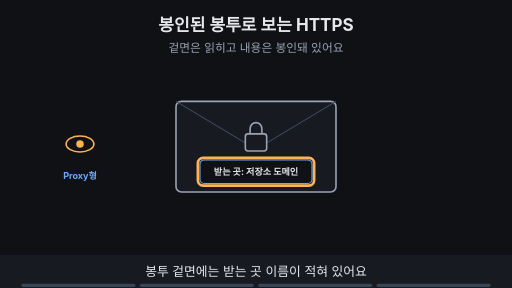
t = 0.00 s
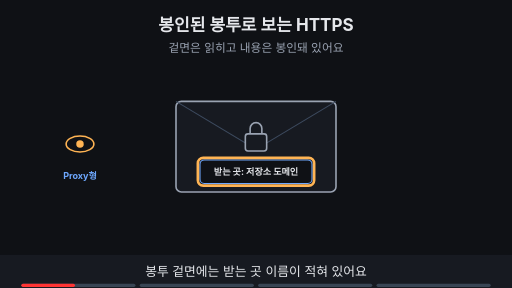
t = 1.88 s
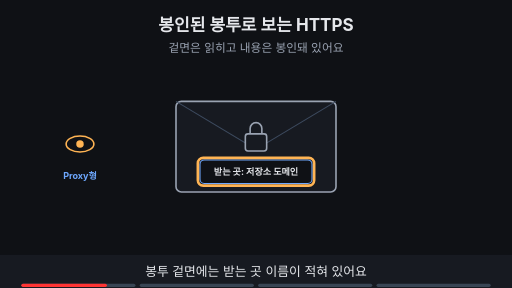
t = 3.00 s
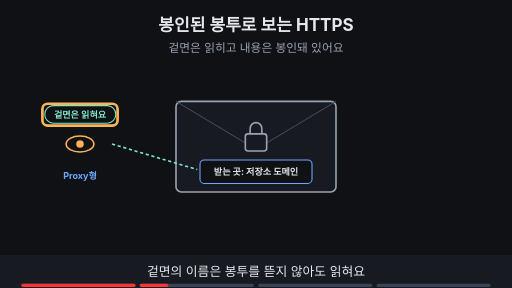
t = 5.00 s
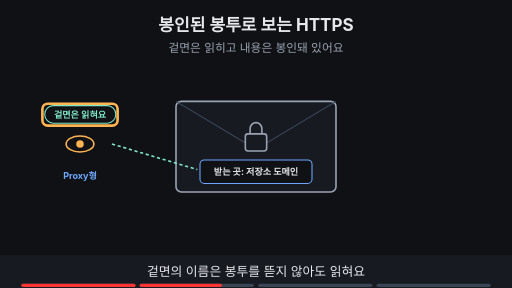
t = 6.88 s
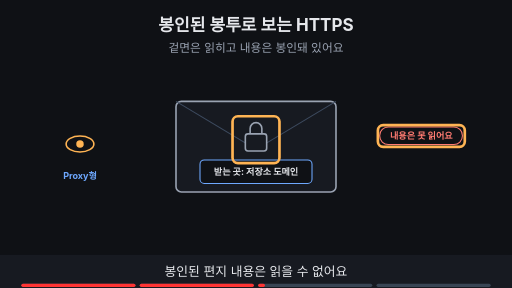
t = 8.24 s

The animated SVG that drew these frames (rendered in a browser with its animation timeline set to each time). Animation: 18 SMIL elements (animate=18); frames cover the first 8.24 s, repeats indefinitely.

<svg xmlns="http://www.w3.org/2000/svg" viewBox="0 0 960 540" width="960" height="540" font-family="-apple-system,'Apple SD Gothic Neo','Segoe UI',sans-serif">
<title>봉인된 봉투로 보는 HTTPS</title>
<rect width="960" height="540" fill="#0f1115"/>
<text x="480" y="58" text-anchor="middle" font-size="32" font-weight="700" fill="#e6e8ec">봉인된 봉투로 보는 HTTPS</text>
<text x="480" y="98" text-anchor="middle" font-size="22" fill="#9aa3b2">겉면은 읽히고 내용은 봉인돼 있어요</text>
<rect x="330" y="190" width="300" height="170" rx="10" fill="#171a21" stroke="#9aa3b2" stroke-width="3"/><line x1="330" y1="190" x2="480" y2="280" stroke="#3d4b60" stroke-width="2"/><line x1="630" y1="190" x2="480" y2="280" stroke="#3d4b60" stroke-width="2"/><rect x="375" y="300" width="210" height="44" rx="8" fill="#0f1115" stroke="#6ea8fe" stroke-width="2"/><text x="480" y="329" text-anchor="middle" font-size="17" font-weight="700" fill="#e6e8ec">받는 곳: 저장소 도메인</text><rect x="460" y="251" width="40" height="32" rx="5" fill="#171a21" stroke="#9aa3b2" stroke-width="3"/><path d="M469 251 v-10 a11 11 0 0 1 22 0 v10" fill="none" stroke="#9aa3b2" stroke-width="3"/><ellipse cx="150" cy="270" rx="26" ry="15" fill="#0f1115" stroke="#ffb454" stroke-width="3"/><circle cx="150" cy="270" r="7" fill="#ffb454"/><text x="150" y="335" text-anchor="middle" font-size="17" font-weight="700" fill="#6ea8fe">Proxy형</text><g></g><g opacity="1"><animate attributeName="opacity" values="1;1;0;0" keyTimes="0;0.235;0.250;1" dur="16s" repeatCount="indefinite"/><rect x="371" y="296" width="218" height="52" rx="10" fill="none" stroke="#ffb454" stroke-width="5"/></g><g opacity="0"><animate attributeName="opacity" values="0;0;1;1;0;0" keyTimes="0;0.250;0.265;0.485;0.500;1" dur="16s" repeatCount="indefinite"/><rect x="84" y="198" width="133" height="33" rx="16" fill="#0f1115" stroke="#7ee7c7" stroke-width="2"/><text x="150" y="221.12" text-anchor="middle" font-size="17" font-weight="700" fill="#7ee7c7">겉면은 읽혀요</text></g><g opacity="0"><animate attributeName="opacity" values="0;0;1;1;0;0" keyTimes="0;0.250;0.265;0.485;0.500;1" dur="16s" repeatCount="indefinite"/><rect x="79.5" y="194.5" width="141" height="41" rx="10" fill="none" stroke="#ffb454" stroke-width="5"/></g><g opacity="0"><animate attributeName="opacity" values="0;0;1;1;0;0" keyTimes="0;0.250;0.265;0.485;0.500;1" dur="16s" repeatCount="indefinite"/><line x1="210" y1="270" x2="370" y2="318" stroke="#7ee7c7" stroke-width="3" stroke-dasharray="6 5"/></g><g opacity="0"><animate attributeName="opacity" values="0;0;1;1;0;0" keyTimes="0;0.500;0.515;0.735;0.750;1" dur="16s" repeatCount="indefinite"/><rect x="712" y="238" width="155" height="33" rx="16" fill="#0f1115" stroke="#ff7b72" stroke-width="2"/><text x="790" y="261.12" text-anchor="middle" font-size="17" font-weight="700" fill="#ff7b72">내용은 못 읽어요</text></g><g opacity="0"><animate attributeName="opacity" values="0;0;1;1;0;0" keyTimes="0;0.500;0.515;0.735;0.750;1" dur="16s" repeatCount="indefinite"/><rect x="708.5" y="234.5" width="163" height="41" rx="10" fill="none" stroke="#ffb454" stroke-width="5"/></g><g opacity="0"><animate attributeName="opacity" values="0;0;1;1" keyTimes="0;0.500;0.515;1" dur="16s" repeatCount="indefinite"/></g><g opacity="0"><animate attributeName="opacity" values="0;0;1;1;0;0" keyTimes="0;0.500;0.515;0.735;0.750;1" dur="16s" repeatCount="indefinite"/><rect x="436.0" y="218.0" width="88" height="88" rx="10" fill="none" stroke="#ffb454" stroke-width="5"/></g><g opacity="0"><animate attributeName="opacity" values="0;0;1;1" keyTimes="0;0.750;0.765;1" dur="16s" repeatCount="indefinite"/><rect x="690" y="260" width="220" height="60" rx="10" fill="#171a21" stroke="#ffb454" stroke-width="3"/><text x="800" y="285" text-anchor="middle" font-size="17" font-weight="700" fill="#ffb454">회사 CA 도장</text><text x="800" y="308" text-anchor="middle" font-size="16" font-weight="700" fill="#e6e8ec">등록해야 다시 봉인해요</text></g><g opacity="0"><animate attributeName="opacity" values="0;0;1;1" keyTimes="0;0.750;0.765;1" dur="16s" repeatCount="indefinite"/><rect x="686" y="256" width="228" height="68" rx="10" fill="none" stroke="#ffb454" stroke-width="5"/></g>
<rect x="0" y="478" width="960" height="62" fill="#171a21"/>
<g opacity="1"><animate attributeName="opacity" values="1;1;0;0" keyTimes="0;0.235;0.250;1" dur="16s" repeatCount="indefinite"/><text x="480" y="518" text-anchor="middle" font-size="24" fill="#e6e8ec">봉투 겉면에는 받는 곳 이름이 적혀 있어요</text></g>
<g opacity="0"><animate attributeName="opacity" values="0;0;1;1;0;0" keyTimes="0;0.250;0.265;0.485;0.500;1" dur="16s" repeatCount="indefinite"/><text x="480" y="518" text-anchor="middle" font-size="24" fill="#e6e8ec">겉면의 이름은 봉투를 뜯지 않아도 읽혀요</text></g>
<g opacity="0"><animate attributeName="opacity" values="0;0;1;1;0;0" keyTimes="0;0.500;0.515;0.735;0.750;1" dur="16s" repeatCount="indefinite"/><text x="480" y="518" text-anchor="middle" font-size="24" fill="#e6e8ec">봉인된 편지 내용은 읽을 수 없어요</text></g>
<g opacity="0"><animate attributeName="opacity" values="0;0;1;1" keyTimes="0;0.750;0.765;1" dur="16s" repeatCount="indefinite"/><text x="480" y="518" text-anchor="middle" font-size="24" fill="#e6e8ec">내용을 보려면 회사 CA 도장을 등록하고 뜯어요</text></g>

<g aria-label="재생 진행 막대" data-stage-count="4"><g class="progress-segment" data-stage="1"><rect x="40" y="532" width="214" height="6" rx="3" fill="#394554"/><rect x="40" y="532" width="0" height="6" rx="3" fill="#ff3434"><animate attributeName="width" values="0;214;214" keyTimes="0;0.250000;1" dur="16s" repeatCount="indefinite"/></rect></g><g class="progress-segment" data-stage="2"><rect x="262" y="532" width="214" height="6" rx="3" fill="#394554"/><rect x="262" y="532" width="0" height="6" rx="3" fill="#ff3434"><animate attributeName="width" values="0;0;214;214" keyTimes="0;0.250000;0.500000;1" dur="16s" repeatCount="indefinite"/></rect></g><g class="progress-segment" data-stage="3"><rect x="484" y="532" width="214" height="6" rx="3" fill="#394554"/><rect x="484" y="532" width="0" height="6" rx="3" fill="#ff3434"><animate attributeName="width" values="0;0;214;214" keyTimes="0;0.500000;0.750000;1" dur="16s" repeatCount="indefinite"/></rect></g><g class="progress-segment" data-stage="4"><rect x="706" y="532" width="214" height="6" rx="3" fill="#394554"/><rect x="706" y="532" width="0" height="6" rx="3" fill="#ff3434"><animate attributeName="width" values="0;0;214" keyTimes="0;0.750000;1" dur="16s" repeatCount="indefinite"/></rect></g></g></svg>
